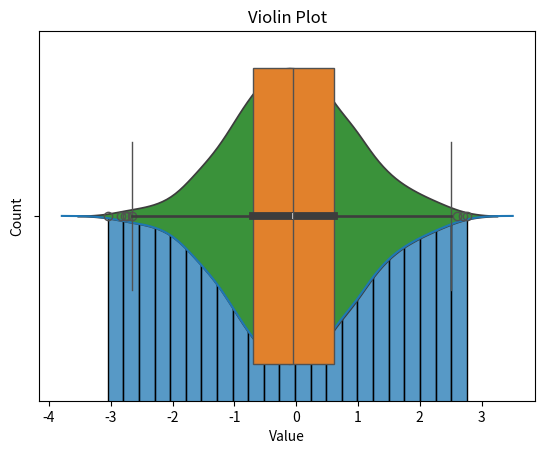
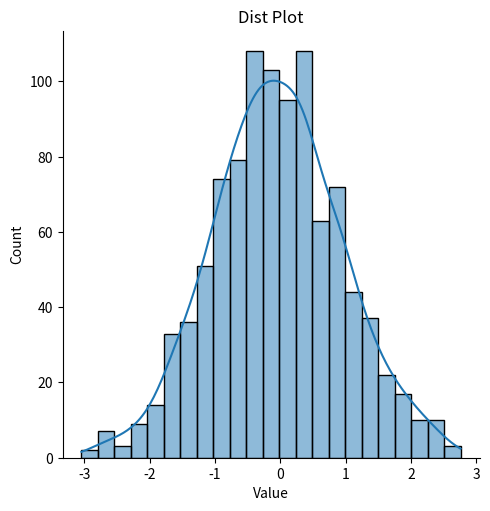

Recreate these plots in Python, in order.
import pandas as pd
import numpy as np

import seaborn as sns
import matplotlib.pyplot as plt

# Generate random numerical data
np.random.seed(0)  # for reproducible result
df = pd.DataFrame({'Value': np.random.randn(1000)})

# Histogram
sns.histplot(df['Value'])
plt.title('Histogram')
plt.show()


# KDE 
sns.kdeplot(df['Value'])
plt.title('Kernel Density Estimate Plot')
plt.show()

# Box plot
sns.boxplot(x=df['Value'])
plt.title('Box Plot')
plt.show()

# Violin plot
sns.violinplot(x=df['Value'])
plt.title('Violin Plot')
plt.show()

# Dist plot 
sns.displot(df['Value'], kde=True)
plt.title('Dist Plot')
plt.show()


